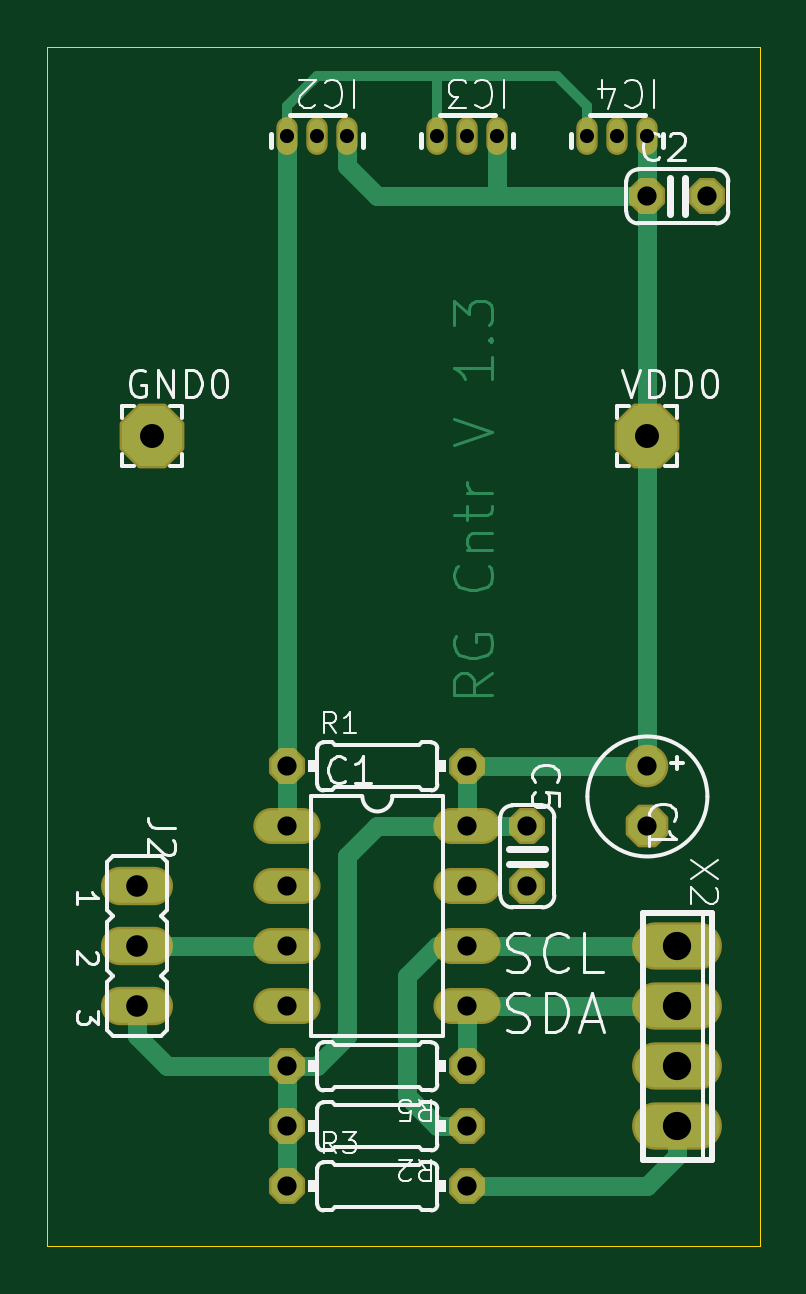
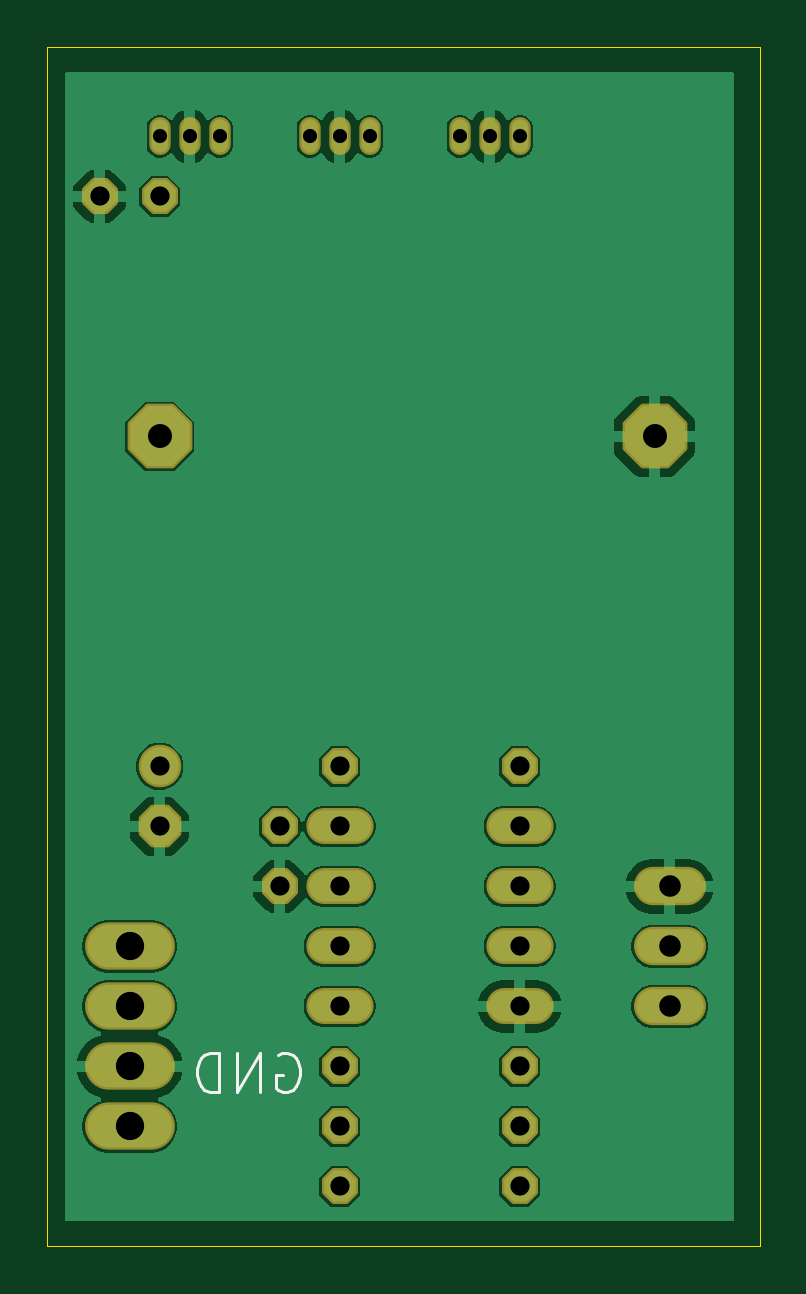
Circuit board: 11 layer files. Board 30.2 x 50.8 mm.
- bottom_copper: PCF8583 1v3-B_Cu.gbr (58072 bytes)
- bottom_mask: PCF8583 1v3-B_Mask.gbr (3699 bytes)
- paste: PCF8583 1v3-B_Paste.gbr (454 bytes)
- bottom_silk: PCF8583 1v3-B_Silkscreen.gbr (2091 bytes)
- outline: PCF8583 1v3-Edge_Cuts.gbr (688 bytes)
- top_copper: PCF8583 1v3-F_Cu.gbr (12076 bytes)
- top_mask: PCF8583 1v3-F_Mask.gbr (3699 bytes)
- paste: PCF8583 1v3-F_Paste.gbr (454 bytes)
- top_silk: PCF8583 1v3-F_Silkscreen.gbr (34841 bytes)
- drill: PCF8583 1v3-NPTH.drl (265 bytes)
- drill: PCF8583 1v3-PTH.drl (1166 bytes)

=== bottom_copper: PCF8583 1v3-B_Cu.gbr (58072 bytes, source omitted) ===
=== bottom_mask: PCF8583 1v3-B_Mask.gbr ===
%TF.GenerationSoftware,KiCad,Pcbnew,8.0.6*%
%TF.CreationDate,2025-06-26T12:50:09+02:00*%
%TF.ProjectId,PCF8583 1v3,50434638-3538-4332-9031-76332e6b6963,rev?*%
%TF.SameCoordinates,Original*%
%TF.FileFunction,Soldermask,Bot*%
%TF.FilePolarity,Negative*%
%FSLAX46Y46*%
G04 Gerber Fmt 4.6, Leading zero omitted, Abs format (unit mm)*
G04 Created by KiCad (PCBNEW 8.0.6) date 2025-06-26 12:50:09*
%MOMM*%
%LPD*%
G01*
G04 APERTURE LIST*
G04 Aperture macros list*
%AMFreePoly0*
4,1,25,0.333266,0.742596,0.345389,0.732242,0.732242,0.345389,0.760749,0.289441,0.762000,0.273547,0.762000,-0.273547,0.742596,-0.333266,0.732242,-0.345389,0.345389,-0.732242,0.289441,-0.760749,0.273547,-0.762000,-0.273547,-0.762000,-0.333266,-0.742596,-0.345389,-0.732242,-0.732242,-0.345389,-0.760749,-0.289441,-0.762000,-0.273547,-0.762000,0.273547,-0.742596,0.333266,-0.732242,0.345389,
-0.345389,0.732242,-0.289441,0.760749,-0.273547,0.762000,0.273547,0.762000,0.333266,0.742596,0.333266,0.742596,$1*%
%AMFreePoly1*
4,1,25,0.391131,0.882296,0.403254,0.871942,0.871942,0.403254,0.900449,0.347306,0.901700,0.331412,0.901700,-0.331412,0.882296,-0.391131,0.871942,-0.403254,0.403254,-0.871942,0.347306,-0.900449,0.331412,-0.901700,-0.331412,-0.901700,-0.391131,-0.882296,-0.403254,-0.871942,-0.871942,-0.403254,-0.900449,-0.347306,-0.901700,-0.331412,-0.901700,0.331412,-0.882296,0.391131,-0.871942,0.403254,
-0.403254,0.871942,-0.347306,0.900449,-0.331412,0.901700,0.331412,0.901700,0.391131,0.882296,0.391131,0.882296,$1*%
%AMFreePoly2*
4,1,25,0.585770,1.352196,0.597893,1.341842,1.341842,0.597893,1.370349,0.541945,1.371600,0.526051,1.371600,-0.526051,1.352196,-0.585770,1.341842,-0.597893,0.597893,-1.341842,0.541945,-1.370349,0.526051,-1.371600,-0.526051,-1.371600,-0.585770,-1.352196,-0.597893,-1.341842,-1.341842,-0.597893,-1.370349,-0.541945,-1.371600,-0.526051,-1.371600,0.526051,-1.352196,0.585770,-1.341842,0.597893,
-0.597893,1.341842,-0.541945,1.370349,-0.526051,1.371600,0.526051,1.371600,0.585770,1.352196,0.585770,1.352196,$1*%
G04 Aperture macros list end*
%ADD10O,2.844800X1.524000*%
%ADD11FreePoly0,0.000000*%
%ADD12C,1.803400*%
%ADD13FreePoly1,270.000000*%
%ADD14FreePoly0,180.000000*%
%ADD15FreePoly0,270.000000*%
%ADD16O,0.903200X1.603200*%
%ADD17O,3.048000X1.625600*%
%ADD18FreePoly2,0.000000*%
%ADD19O,3.803200X2.003200*%
G04 APERTURE END LIST*
D10*
%TO.C,IC1*%
X151206100Y-112618600D03*
X151206100Y-115158600D03*
X151206100Y-117698600D03*
X151206100Y-120238600D03*
X143586100Y-120238600D03*
X143586100Y-117698600D03*
X143586100Y-115158600D03*
X143586100Y-112618600D03*
%TD*%
D11*
%TO.C,R1*%
X151206100Y-110078600D03*
X143586100Y-110078600D03*
%TD*%
D12*
%TO.C,C1*%
X158826100Y-110078600D03*
D13*
X158826100Y-112618600D03*
%TD*%
D14*
%TO.C,R2*%
X143586100Y-125318600D03*
X151206100Y-125318600D03*
%TD*%
%TO.C,R5*%
X143586100Y-122778600D03*
X151206100Y-122778600D03*
%TD*%
D15*
%TO.C,C5*%
X153746100Y-115158600D03*
X153746100Y-112618600D03*
%TD*%
D16*
%TO.C,IC2*%
X143586100Y-83408600D03*
X144856100Y-83408600D03*
X146126100Y-83408600D03*
%TD*%
D17*
%TO.C,J2*%
X137236100Y-120238600D03*
X137236100Y-117698600D03*
X137236100Y-115158600D03*
%TD*%
D18*
%TO.C,VDD0*%
X158826100Y-96108600D03*
%TD*%
%TO.C,GND0*%
X137871100Y-96108600D03*
%TD*%
D19*
%TO.C,X2*%
X160096100Y-125318600D03*
X160096100Y-122778600D03*
X160096100Y-120238600D03*
X160096100Y-117698600D03*
%TD*%
D11*
%TO.C,R3*%
X151206100Y-127858600D03*
X143586100Y-127858600D03*
%TD*%
D16*
%TO.C,IC3*%
X149936100Y-83408600D03*
X151206100Y-83408600D03*
X152476100Y-83408600D03*
%TD*%
%TO.C,IC4*%
X156286100Y-83408600D03*
X157556100Y-83408600D03*
X158826100Y-83408600D03*
%TD*%
D11*
%TO.C,C2*%
X161366100Y-85948600D03*
X158826100Y-85948600D03*
%TD*%
M02*

=== paste: PCF8583 1v3-B_Paste.gbr ===
%TF.GenerationSoftware,KiCad,Pcbnew,8.0.6*%
%TF.CreationDate,2025-06-26T12:50:08+02:00*%
%TF.ProjectId,PCF8583 1v3,50434638-3538-4332-9031-76332e6b6963,rev?*%
%TF.SameCoordinates,Original*%
%TF.FileFunction,Paste,Bot*%
%TF.FilePolarity,Positive*%
%FSLAX46Y46*%
G04 Gerber Fmt 4.6, Leading zero omitted, Abs format (unit mm)*
G04 Created by KiCad (PCBNEW 8.0.6) date 2025-06-26 12:50:08*
%MOMM*%
%LPD*%
G01*
G04 APERTURE LIST*
G04 APERTURE END LIST*
M02*

=== bottom_silk: PCF8583 1v3-B_Silkscreen.gbr ===
%TF.GenerationSoftware,KiCad,Pcbnew,8.0.6*%
%TF.CreationDate,2025-06-26T12:50:08+02:00*%
%TF.ProjectId,PCF8583 1v3,50434638-3538-4332-9031-76332e6b6963,rev?*%
%TF.SameCoordinates,Original*%
%TF.FileFunction,Legend,Bot*%
%TF.FilePolarity,Positive*%
%FSLAX46Y46*%
G04 Gerber Fmt 4.6, Leading zero omitted, Abs format (unit mm)*
G04 Created by KiCad (PCBNEW 8.0.6) date 2025-06-26 12:50:08*
%MOMM*%
%LPD*%
G01*
G04 APERTURE LIST*
%ADD10C,0.142240*%
G04 APERTURE END LIST*
D10*
X153815971Y-122283150D02*
X153660184Y-122205257D01*
X153660184Y-122205257D02*
X153426504Y-122205257D01*
X153426504Y-122205257D02*
X153192824Y-122283150D01*
X153192824Y-122283150D02*
X153037038Y-122438937D01*
X153037038Y-122438937D02*
X152959144Y-122594724D01*
X152959144Y-122594724D02*
X152881251Y-122906297D01*
X152881251Y-122906297D02*
X152881251Y-123139977D01*
X152881251Y-123139977D02*
X152959144Y-123451550D01*
X152959144Y-123451550D02*
X153037038Y-123607337D01*
X153037038Y-123607337D02*
X153192824Y-123763124D01*
X153192824Y-123763124D02*
X153426504Y-123841017D01*
X153426504Y-123841017D02*
X153582291Y-123841017D01*
X153582291Y-123841017D02*
X153815971Y-123763124D01*
X153815971Y-123763124D02*
X153893864Y-123685230D01*
X153893864Y-123685230D02*
X153893864Y-123139977D01*
X153893864Y-123139977D02*
X153582291Y-123139977D01*
X154594904Y-123841017D02*
X154594904Y-122205257D01*
X154594904Y-122205257D02*
X155529624Y-123841017D01*
X155529624Y-123841017D02*
X155529624Y-122205257D01*
X156308557Y-123841017D02*
X156308557Y-122205257D01*
X156308557Y-122205257D02*
X156698024Y-122205257D01*
X156698024Y-122205257D02*
X156931704Y-122283150D01*
X156931704Y-122283150D02*
X157087491Y-122438937D01*
X157087491Y-122438937D02*
X157165384Y-122594724D01*
X157165384Y-122594724D02*
X157243277Y-122906297D01*
X157243277Y-122906297D02*
X157243277Y-123139977D01*
X157243277Y-123139977D02*
X157165384Y-123451550D01*
X157165384Y-123451550D02*
X157087491Y-123607337D01*
X157087491Y-123607337D02*
X156931704Y-123763124D01*
X156931704Y-123763124D02*
X156698024Y-123841017D01*
X156698024Y-123841017D02*
X156308557Y-123841017D01*
M02*

=== outline: PCF8583 1v3-Edge_Cuts.gbr ===
%TF.GenerationSoftware,KiCad,Pcbnew,8.0.6*%
%TF.CreationDate,2025-06-26T12:50:09+02:00*%
%TF.ProjectId,PCF8583 1v3,50434638-3538-4332-9031-76332e6b6963,rev?*%
%TF.SameCoordinates,Original*%
%TF.FileFunction,Profile,NP*%
%FSLAX46Y46*%
G04 Gerber Fmt 4.6, Leading zero omitted, Abs format (unit mm)*
G04 Created by KiCad (PCBNEW 8.0.6) date 2025-06-26 12:50:09*
%MOMM*%
%LPD*%
G01*
G04 APERTURE LIST*
%TA.AperFunction,Profile*%
%ADD10C,0.050000*%
%TD*%
G04 APERTURE END LIST*
D10*
X133426100Y-130398600D02*
X163576100Y-130398600D01*
X163576100Y-130398600D02*
X163576100Y-79608600D01*
X163576100Y-79608600D02*
X133426100Y-79608600D01*
X133426100Y-79608600D02*
X133426100Y-130398600D01*
M02*

=== top_copper: PCF8583 1v3-F_Cu.gbr (12076 bytes, source omitted) ===
=== top_mask: PCF8583 1v3-F_Mask.gbr ===
%TF.GenerationSoftware,KiCad,Pcbnew,8.0.6*%
%TF.CreationDate,2025-06-26T12:50:08+02:00*%
%TF.ProjectId,PCF8583 1v3,50434638-3538-4332-9031-76332e6b6963,rev?*%
%TF.SameCoordinates,Original*%
%TF.FileFunction,Soldermask,Top*%
%TF.FilePolarity,Negative*%
%FSLAX46Y46*%
G04 Gerber Fmt 4.6, Leading zero omitted, Abs format (unit mm)*
G04 Created by KiCad (PCBNEW 8.0.6) date 2025-06-26 12:50:08*
%MOMM*%
%LPD*%
G01*
G04 APERTURE LIST*
G04 Aperture macros list*
%AMFreePoly0*
4,1,25,0.333266,0.742596,0.345389,0.732242,0.732242,0.345389,0.760749,0.289441,0.762000,0.273547,0.762000,-0.273547,0.742596,-0.333266,0.732242,-0.345389,0.345389,-0.732242,0.289441,-0.760749,0.273547,-0.762000,-0.273547,-0.762000,-0.333266,-0.742596,-0.345389,-0.732242,-0.732242,-0.345389,-0.760749,-0.289441,-0.762000,-0.273547,-0.762000,0.273547,-0.742596,0.333266,-0.732242,0.345389,
-0.345389,0.732242,-0.289441,0.760749,-0.273547,0.762000,0.273547,0.762000,0.333266,0.742596,0.333266,0.742596,$1*%
%AMFreePoly1*
4,1,25,0.391131,0.882296,0.403254,0.871942,0.871942,0.403254,0.900449,0.347306,0.901700,0.331412,0.901700,-0.331412,0.882296,-0.391131,0.871942,-0.403254,0.403254,-0.871942,0.347306,-0.900449,0.331412,-0.901700,-0.331412,-0.901700,-0.391131,-0.882296,-0.403254,-0.871942,-0.871942,-0.403254,-0.900449,-0.347306,-0.901700,-0.331412,-0.901700,0.331412,-0.882296,0.391131,-0.871942,0.403254,
-0.403254,0.871942,-0.347306,0.900449,-0.331412,0.901700,0.331412,0.901700,0.391131,0.882296,0.391131,0.882296,$1*%
%AMFreePoly2*
4,1,25,0.585770,1.352196,0.597893,1.341842,1.341842,0.597893,1.370349,0.541945,1.371600,0.526051,1.371600,-0.526051,1.352196,-0.585770,1.341842,-0.597893,0.597893,-1.341842,0.541945,-1.370349,0.526051,-1.371600,-0.526051,-1.371600,-0.585770,-1.352196,-0.597893,-1.341842,-1.341842,-0.597893,-1.370349,-0.541945,-1.371600,-0.526051,-1.371600,0.526051,-1.352196,0.585770,-1.341842,0.597893,
-0.597893,1.341842,-0.541945,1.370349,-0.526051,1.371600,0.526051,1.371600,0.585770,1.352196,0.585770,1.352196,$1*%
G04 Aperture macros list end*
%ADD10O,2.844800X1.524000*%
%ADD11FreePoly0,0.000000*%
%ADD12C,1.803400*%
%ADD13FreePoly1,270.000000*%
%ADD14FreePoly0,180.000000*%
%ADD15FreePoly0,270.000000*%
%ADD16O,0.903200X1.603200*%
%ADD17O,3.048000X1.625600*%
%ADD18FreePoly2,0.000000*%
%ADD19O,3.803200X2.003200*%
G04 APERTURE END LIST*
D10*
%TO.C,IC1*%
X151206100Y-112618600D03*
X151206100Y-115158600D03*
X151206100Y-117698600D03*
X151206100Y-120238600D03*
X143586100Y-120238600D03*
X143586100Y-117698600D03*
X143586100Y-115158600D03*
X143586100Y-112618600D03*
%TD*%
D11*
%TO.C,R1*%
X151206100Y-110078600D03*
X143586100Y-110078600D03*
%TD*%
D12*
%TO.C,C1*%
X158826100Y-110078600D03*
D13*
X158826100Y-112618600D03*
%TD*%
D14*
%TO.C,R2*%
X143586100Y-125318600D03*
X151206100Y-125318600D03*
%TD*%
%TO.C,R5*%
X143586100Y-122778600D03*
X151206100Y-122778600D03*
%TD*%
D15*
%TO.C,C5*%
X153746100Y-115158600D03*
X153746100Y-112618600D03*
%TD*%
D16*
%TO.C,IC2*%
X143586100Y-83408600D03*
X144856100Y-83408600D03*
X146126100Y-83408600D03*
%TD*%
D17*
%TO.C,J2*%
X137236100Y-120238600D03*
X137236100Y-117698600D03*
X137236100Y-115158600D03*
%TD*%
D18*
%TO.C,VDD0*%
X158826100Y-96108600D03*
%TD*%
%TO.C,GND0*%
X137871100Y-96108600D03*
%TD*%
D19*
%TO.C,X2*%
X160096100Y-125318600D03*
X160096100Y-122778600D03*
X160096100Y-120238600D03*
X160096100Y-117698600D03*
%TD*%
D11*
%TO.C,R3*%
X151206100Y-127858600D03*
X143586100Y-127858600D03*
%TD*%
D16*
%TO.C,IC3*%
X149936100Y-83408600D03*
X151206100Y-83408600D03*
X152476100Y-83408600D03*
%TD*%
%TO.C,IC4*%
X156286100Y-83408600D03*
X157556100Y-83408600D03*
X158826100Y-83408600D03*
%TD*%
D11*
%TO.C,C2*%
X161366100Y-85948600D03*
X158826100Y-85948600D03*
%TD*%
M02*

=== paste: PCF8583 1v3-F_Paste.gbr ===
%TF.GenerationSoftware,KiCad,Pcbnew,8.0.6*%
%TF.CreationDate,2025-06-26T12:50:08+02:00*%
%TF.ProjectId,PCF8583 1v3,50434638-3538-4332-9031-76332e6b6963,rev?*%
%TF.SameCoordinates,Original*%
%TF.FileFunction,Paste,Top*%
%TF.FilePolarity,Positive*%
%FSLAX46Y46*%
G04 Gerber Fmt 4.6, Leading zero omitted, Abs format (unit mm)*
G04 Created by KiCad (PCBNEW 8.0.6) date 2025-06-26 12:50:08*
%MOMM*%
%LPD*%
G01*
G04 APERTURE LIST*
G04 APERTURE END LIST*
M02*

=== top_silk: PCF8583 1v3-F_Silkscreen.gbr (34841 bytes, source omitted) ===
=== drill: PCF8583 1v3-NPTH.drl ===
M48
; DRILL file {KiCad 8.0.6} date 2025-06-26T12:50:18+0200
; FORMAT={-:-/ absolute / inch / decimal}
; #@! TF.CreationDate,2025-06-26T12:50:18+02:00
; #@! TF.GenerationSoftware,Kicad,Pcbnew,8.0.6
; #@! TF.FileFunction,NonPlated,1,2,NPTH
FMAT,2
INCH
%
G90
G05
M30

=== drill: PCF8583 1v3-PTH.drl ===
M48
; DRILL file {KiCad 8.0.6} date 2025-06-26T12:50:18+0200
; FORMAT={-:-/ absolute / inch / decimal}
; #@! TF.CreationDate,2025-06-26T12:50:18+02:00
; #@! TF.GenerationSoftware,Kicad,Pcbnew,8.0.6
; #@! TF.FileFunction,Plated,1,2,PTH
FMAT,2
INCH
; #@! TA.AperFunction,Plated,PTH,ComponentDrill
T1C0.0236
; #@! TA.AperFunction,Plated,PTH,ComponentDrill
T2C0.0320
; #@! TA.AperFunction,Plated,PTH,ComponentDrill
T3C0.0360
; #@! TA.AperFunction,Plated,PTH,ComponentDrill
T4C0.0400
; #@! TA.AperFunction,Plated,PTH,ComponentDrill
T5C0.0472
%
G90
G05
T1
X5.653Y-3.2838
X5.703Y-3.2838
X5.753Y-3.2838
X5.903Y-3.2838
X5.953Y-3.2838
X6.003Y-3.2838
X6.153Y-3.2838
X6.203Y-3.2838
X6.253Y-3.2838
T2
X5.653Y-4.3338
X5.653Y-4.4338
X5.653Y-4.5338
X5.653Y-4.6338
X5.653Y-4.7338
X5.653Y-4.8338
X5.653Y-4.9338
X5.653Y-5.0338
X5.953Y-4.3338
X5.953Y-4.4338
X5.953Y-4.5338
X5.953Y-4.6338
X5.953Y-4.7338
X5.953Y-4.8338
X5.953Y-4.9338
X5.953Y-5.0338
X6.053Y-4.4338
X6.053Y-4.5338
X6.253Y-3.3838
X6.253Y-4.3338
X6.253Y-4.4338
X6.353Y-3.3838
T3
X5.403Y-4.5338
X5.403Y-4.6338
X5.403Y-4.7338
T4
X5.428Y-3.7838
X6.253Y-3.7838
T5
X6.303Y-4.6338
X6.303Y-4.7338
X6.303Y-4.8338
X6.303Y-4.9338
M30

